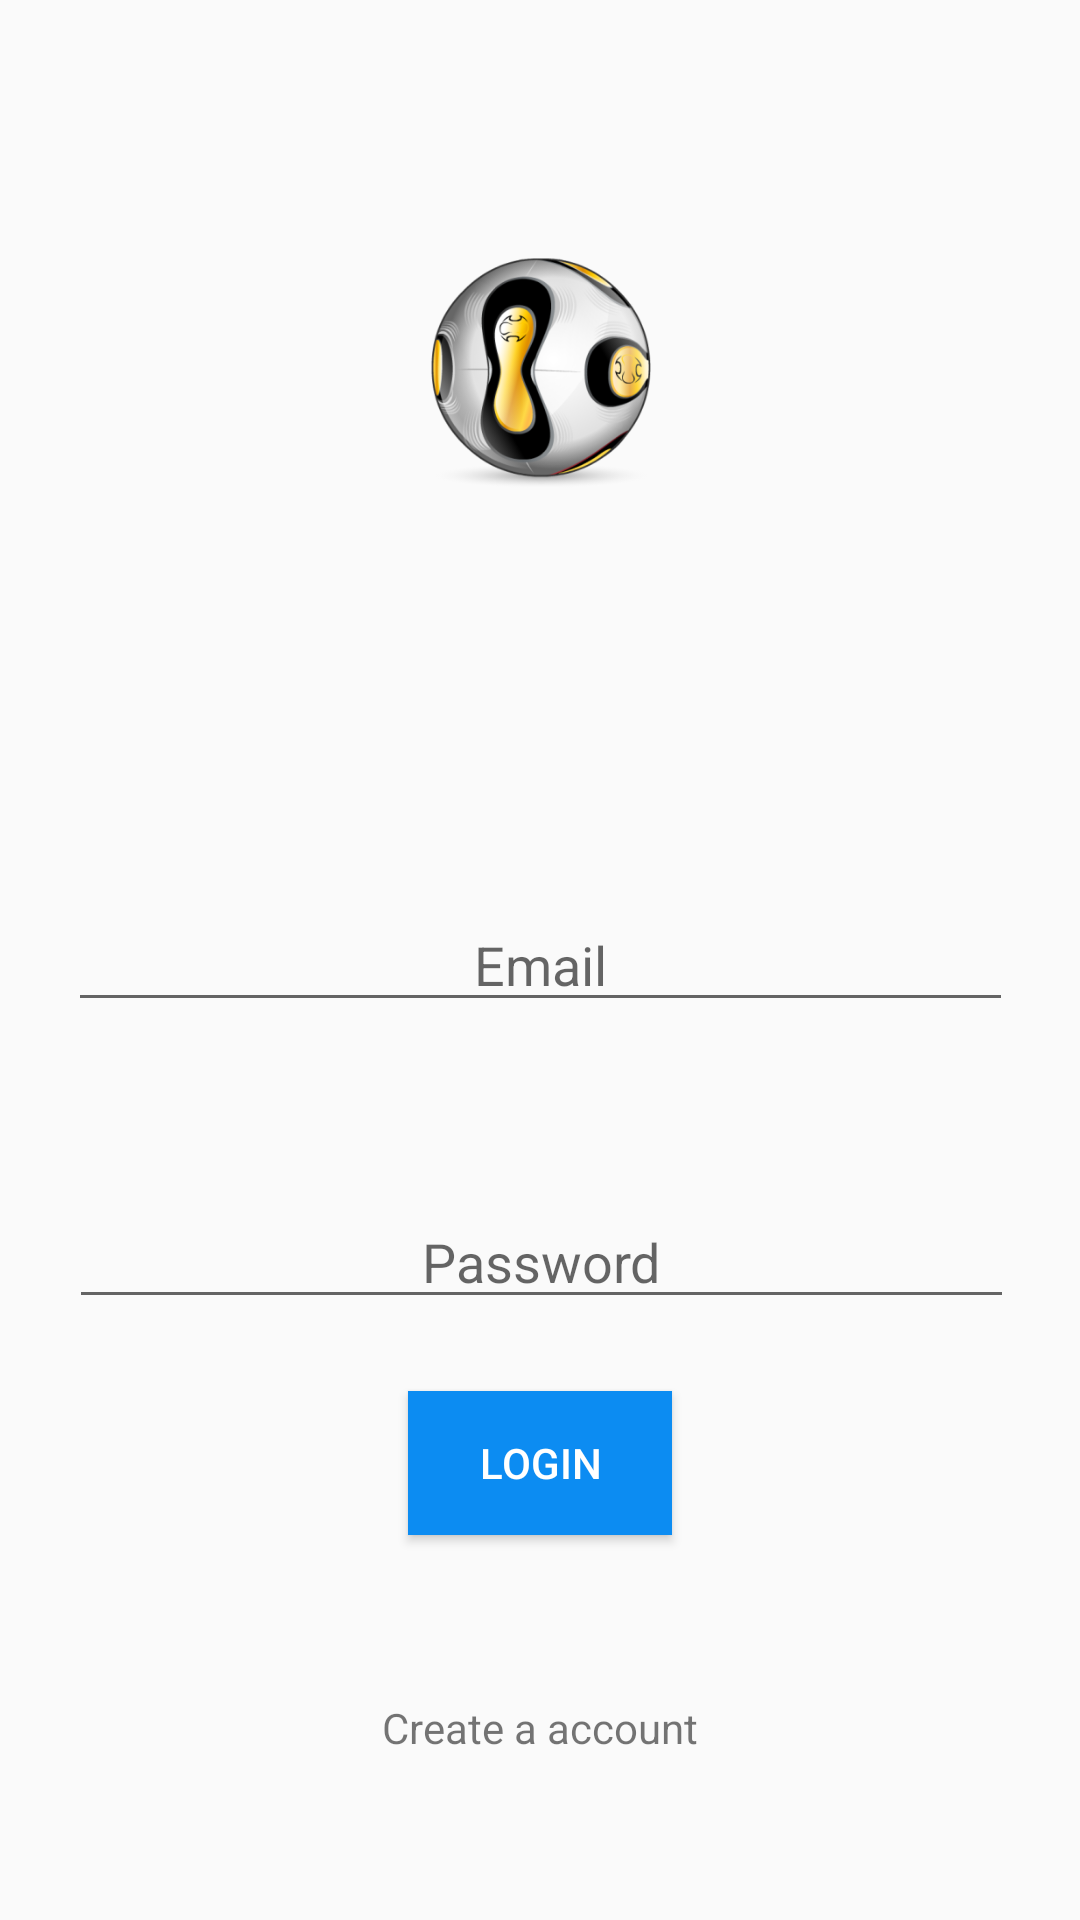

The Android layout XML behind this screen, and the referenced resources:
<!-- AndroidManifest.xml: application theme AppCustomTheme -->
<!-- res/layout/login.xml -->
<?xml version="1.0" encoding="utf-8"?>
<android.support.constraint.ConstraintLayout
    xmlns:android="http://schemas.android.com/apk/res/android"
    xmlns:app="http://schemas.android.com/apk/res-auto"
    xmlns:tools="http://schemas.android.com/tools"
    android:layout_width="match_parent"
    android:layout_height="match_parent">


    <ImageView
        android:id="@+id/imageView"
        android:layout_width="173dp"
        android:layout_height="126dp"
        android:layout_marginBottom="8dp"
        android:layout_marginTop="8dp"
        app:layout_constraintBottom_toBottomOf="parent"
        app:layout_constraintHorizontal_bias="0.502"
        app:layout_constraintLeft_toLeftOf="parent"
        app:layout_constraintRight_toRightOf="parent"
        app:layout_constraintTop_toTopOf="parent"
        app:layout_constraintVertical_bias="0.108"
        app:srcCompat="@mipmap/soccer_ball_foreground" />

    <EditText
        android:id="@+id/textoEmail"
        android:layout_width="wrap_content"
        android:layout_height="wrap_content"
        android:ems="15"
        android:hint="Email"
        android:inputType="textEmailAddress"
        android:textAlignment="center"
        app:layout_constraintBottom_toBottomOf="parent"
        app:layout_constraintLeft_toLeftOf="parent"
        app:layout_constraintRight_toRightOf="parent"
        app:layout_constraintTop_toTopOf="parent" />

    <EditText
        android:id="@+id/textoPassword"
        android:layout_width="wrap_content"
        android:layout_height="wrap_content"
        android:layout_marginBottom="8dp"
        android:layout_marginTop="8dp"
        android:ems="15"
        android:hint="Password"
        android:inputType="textPassword"
        android:textAlignment="center"
        app:layout_constraintBottom_toBottomOf="parent"
        app:layout_constraintHorizontal_bias="0.508"
        app:layout_constraintLeft_toLeftOf="parent"
        app:layout_constraintRight_toRightOf="parent"
        app:layout_constraintTop_toTopOf="parent"
        app:layout_constraintVertical_bias="0.67" />

    <Button
        android:id="@+id/button"
        android:layout_width="wrap_content"
        android:layout_height="wrap_content"
        android:layout_marginTop="24dp"
        android:background="@color/colorUnderline"
        android:onClick="onClickButtonLogin"
        android:text="Login"
        android:textColor="@color/cardview_light_background"
        app:layout_constraintLeft_toLeftOf="parent"
        app:layout_constraintRight_toRightOf="parent"
        app:layout_constraintTop_toBottomOf="@+id/textoPassword" />

    <TextView
        android:id="@+id/labelRegister"
        android:layout_width="wrap_content"
        android:layout_height="wrap_content"
        android:layout_marginBottom="8dp"
        android:layout_marginTop="8dp"
        android:onClick="onClickLabelRegister"
        android:text="Create a account"
        app:layout_constraintBottom_toBottomOf="parent"
        app:layout_constraintLeft_toLeftOf="parent"
        app:layout_constraintRight_toRightOf="parent"
        app:layout_constraintTop_toBottomOf="@+id/button" />
</android.support.constraint.ConstraintLayout>
<!-- resources referenced by this layout -->
<resources>
  <color name="colorUnderline">#0c8cf2</color>
  <!-- mipmap soccer_ball_foreground: png bitmap (mipmap-hdpi, 15848 bytes) -->
  <style name="AppCustomTheme" parent="Theme.AppCompat.Light.DarkActionBar">
          
          <item name="colorPrimary">@color/colorBarYellow</item>
          <item name="colorPrimaryDark">@color/colorBarYellowDark</item>
          <item name="colorAccent">@color/colorAccent</item>
      </style>
  <color name="colorBarYellow">#FFC400</color>
  <color name="colorBarYellowDark">#f9d854</color>
  <color name="colorAccent">#FF4081</color>
</resources>
